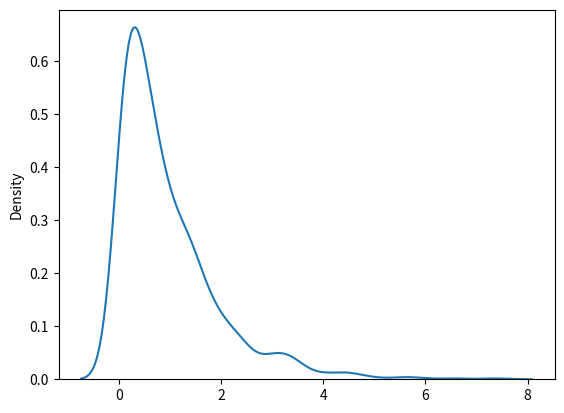

Generate this figure with matplotlib:
from numpy import random
import matplotlib.pyplot as plt
import seaborn as sns
sns.distplot(random.exponential(size=1000), hist=False)
plt.show()
